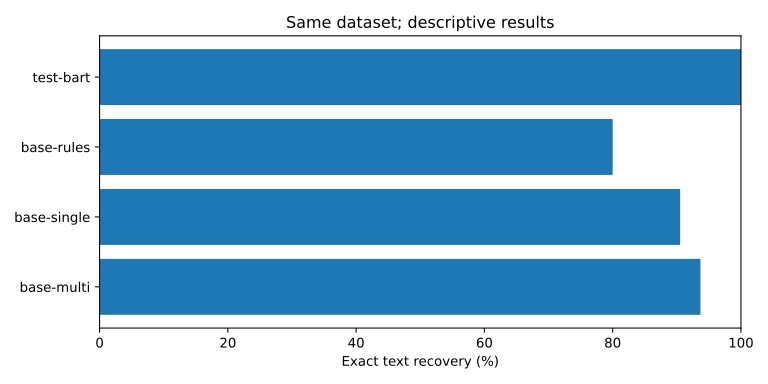

Values plotted in this chart, from the file beside it:
method, dataset_sha256, slice, n, source_groups, exact, exact_rate, changed, errors, truncated
base-multi, cc20681e159ed099b6825ee1a321b37c03b70fa3…, all, 95, 13, 89, 0.9368, 70, 0, 0
base-multi, cc20681e159ed099b6825ee1a321b37c03b70fa3…, clean, 19, 13, 19, 1.0, 0, 0, 0
base-multi, cc20681e159ed099b6825ee1a321b37c03b70fa3…, suffix_1, 19, 13, 19, 1.0, 19, 0, 0
base-multi, cc20681e159ed099b6825ee1a321b37c03b70fa3…, prefix_2, 19, 13, 19, 1.0, 19, 0, 0
base-multi, cc20681e159ed099b6825ee1a321b37c03b70fa3…, suffix_3, 19, 13, 19, 1.0, 19, 0, 0
base-multi, cc20681e159ed099b6825ee1a321b37c03b70fa3…, unseen_wording, 19, 13, 13, 0.6842, 13, 0, 0
base-single, cc20681e159ed099b6825ee1a321b37c03b70fa3…, all, 95, 13, 86, 0.9053, 67, 0, 0
base-single, cc20681e159ed099b6825ee1a321b37c03b70fa3…, clean, 19, 13, 19, 1.0, 0, 0, 0
base-single, cc20681e159ed099b6825ee1a321b37c03b70fa3…, suffix_1, 19, 13, 19, 1.0, 19, 0, 0
base-single, cc20681e159ed099b6825ee1a321b37c03b70fa3…, prefix_2, 19, 13, 19, 1.0, 19, 0, 0
base-single, cc20681e159ed099b6825ee1a321b37c03b70fa3…, suffix_3, 19, 13, 19, 1.0, 19, 0, 0
base-single, cc20681e159ed099b6825ee1a321b37c03b70fa3…, unseen_wording, 19, 13, 10, 0.5263, 10, 0, 0
base-rules, cc20681e159ed099b6825ee1a321b37c03b70fa3…, all, 95, 13, 76, 0.8, 57, 0, 0
base-rules, cc20681e159ed099b6825ee1a321b37c03b70fa3…, clean, 19, 13, 19, 1.0, 0, 0, 0
base-rules, cc20681e159ed099b6825ee1a321b37c03b70fa3…, suffix_1, 19, 13, 19, 1.0, 19, 0, 0
base-rules, cc20681e159ed099b6825ee1a321b37c03b70fa3…, prefix_2, 19, 13, 19, 1.0, 19, 0, 0
base-rules, cc20681e159ed099b6825ee1a321b37c03b70fa3…, suffix_3, 19, 13, 19, 1.0, 19, 0, 0
base-rules, cc20681e159ed099b6825ee1a321b37c03b70fa3…, unseen_wording, 19, 13, 0, 0.0, 0, 0, 0
test-bart, cc20681e159ed099b6825ee1a321b37c03b70fa3…, all, 95, 13, 95, 1.0, 76, 0, 0
test-bart, cc20681e159ed099b6825ee1a321b37c03b70fa3…, clean, 19, 13, 19, 1.0, 0, 0, 0
test-bart, cc20681e159ed099b6825ee1a321b37c03b70fa3…, suffix_1, 19, 13, 19, 1.0, 19, 0, 0
test-bart, cc20681e159ed099b6825ee1a321b37c03b70fa3…, prefix_2, 19, 13, 19, 1.0, 19, 0, 0
test-bart, cc20681e159ed099b6825ee1a321b37c03b70fa3…, suffix_3, 19, 13, 19, 1.0, 19, 0, 0
test-bart, cc20681e159ed099b6825ee1a321b37c03b70fa3…, unseen_wording, 19, 13, 19, 1.0, 19, 0, 0
